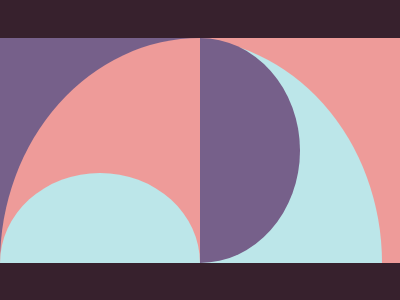

Reproduce this picture with HTML and CSS.

<!-- file: 03.html -->
<!DOCTYPE html>
<html lang="en">
<head>
    <meta charset="UTF-8">
    <meta name="viewport" content="width=device-width, initial-scale=1.0">
    <title>Document</title>
    <link rel="stylesheet" href="03.css">
</head>
<body>
    <main>
        <div id="box">
            <div id="left"></div>
            <div id="right"></div>
        </div>
    </main>
</body>
</html>

/* file: 03.css */
* {
    margin: 0;
    padding: 0;
    box-sizing: border-box;
}

html,
body {
    width: 100%;
    height: 100%;
    background-color: #dadada;
    overflow: hidden;
}

main {
    width: 100%;
    height: 100%;
    background-color: #37212D;
    display: flex;
    align-items: center;
    justify-content: center;
}

#box{
    width: 700px;
    height: 400px;
    background-color: #ffffff;
    display: flex;
    position: relative;
    overflow: hidden;
}

#left{
    width: 50%;
    height: 100%;
    background-color: #76608A;
    position: relative;
    overflow: hidden;
}

#left::before{
    content: '';
    width: 100%;
    height: 80%;
    overflow: hidden;
    background-color: #BCE6E9;
    z-index: 10;
    border-radius: 50%;
    top: 60%;
    position: absolute;
}

#box::before{
    content: '';
    width: 100%;
    height: 200%;
    overflow: hidden;
    background-color: #EE9B99;
    z-index: 2;
    border-radius: 50%;
    position: absolute;
}

#right{
    width: 50%;
    height: 100%;
    background-color: #EE9B99;
    position: relative;
    z-index: 3;
    overflow: hidden;
}

#right::before{
    content: '';
    width: 100%;
    height: 100%;
    overflow: hidden;
    background-color: #76608A;
    z-index: 10;
    border-radius: 50%;
    right: 50%;
    position: absolute;
}

#right::after{
    content: '';
    width: 200%;
    height: 200%;
    overflow: hidden;
    background-color: #BCE6E9;
    z-index: 7;
    right: 9%;
    border-radius: 50%;
    position: absolute;
}



@media (max-width:720px) {
    #box{
        width: 600px;
        height: 325px;
    }
}

@media (max-width:550px) {
    #box{
        width: 450px;
        height: 225px;
    }
}